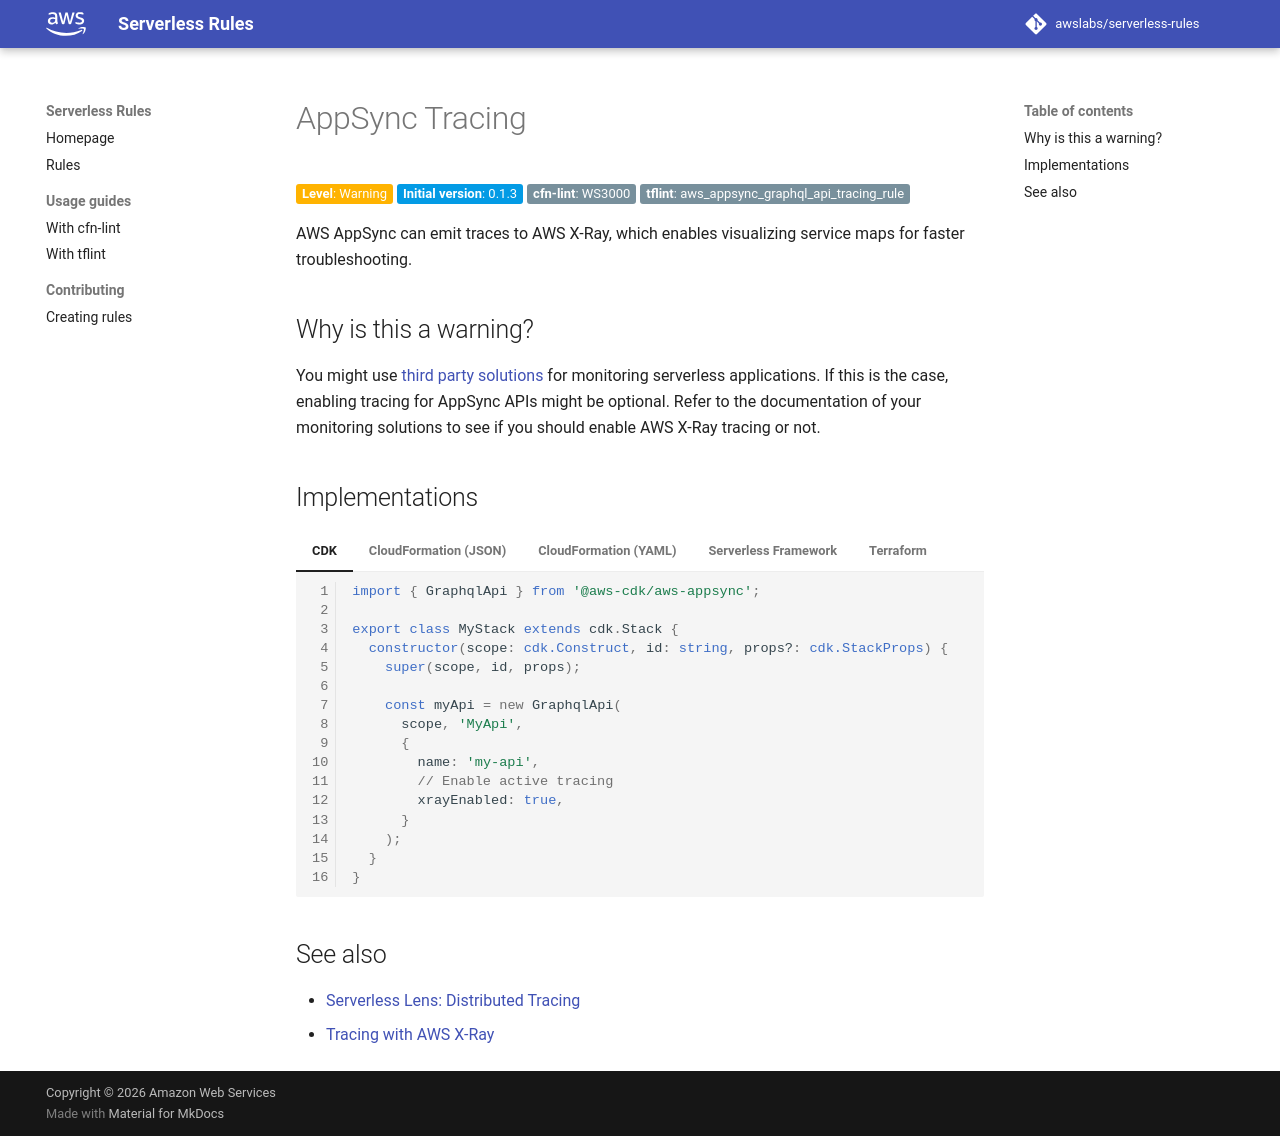

repository: awslabs/serverless-rules · page: rules/appsync/tracing/index.html · generator: mkdocs

# AppSync Tracing

__Level__: Warning
{: class="badge badge-yellow" }

__Initial version__: 0.1.3
{: class="badge badge-blue" }

__cfn-lint__: WS3000
{: class="badge" }

__tflint__: aws_appsync_graphql_api_tracing_rule
{: class="badge" }

AWS AppSync can emit traces to AWS X-Ray, which enables visualizing service maps for faster troubleshooting.

## Why is this a warning?

You might use [third party solutions](https://aws.amazon.com/lambda/partners/) for monitoring serverless applications. If this is the case, enabling tracing for AppSync APIs might be optional. Refer to the documentation of your monitoring solutions to see if you should enable AWS X-Ray tracing or not.

## Implementations

=== "CDK"

    ```typescript
    import { GraphqlApi } from '@aws-cdk/aws-appsync';

    export class MyStack extends cdk.Stack {
      constructor(scope: cdk.Construct, id: string, props?: cdk.StackProps) {
        super(scope, id, props);

        const myApi = new GraphqlApi(
          scope, 'MyApi',
          {
            name: 'my-api',
            // Enable active tracing
            xrayEnabled: true,
          }
        );
      }
    }
    ```

=== "CloudFormation (JSON)"

    ```json
    {
      "Resources": {
        "GraphQLApi": {
        "Type": "AWS::AppSync::GraphQLApi",
        "Properties": {
          "Name": "api",
          "AuthenticationType": "AWS_IAM",

          // Enable active tracing
          "XrayEnabled": true
        }
        }
      }
    }
    ```

=== "CloudFormation (YAML)"

    ```yaml
    Resources:
      GraphQLApi:
        Type: AWS::AppSync::GraphQLApi
        Properties:
          Name: api
          AuthenticationType: AWS_IAM

          # Enable active tracing
          XrayEnabled: true
    ```

=== "Serverless Framework"

    ```yaml
    resources:
      Resources:
        GraphQLApi:
          Type: AWS::AppSync::GraphQLApi
          Properties:
            Name: api
            AuthenticationType: AWS_IAM

            # Enable active tracing
            XrayEnabled: true
    ```

=== "Terraform"

    ```tf
    resource "aws_appsync_graphql_api" "this" {
      name                = "api"
      authentication_type = "AWS_IAM"

      # Enable active tracing
      xray_enabled = true
    }
    ```

## See also

* [Serverless Lens: Distributed Tracing](https://docs.aws.amazon.com/wellarchitected/latest/serverless-applications-lens/distributed-tracing.html)
* [Tracing with AWS X-Ray](https://docs.aws.amazon.com/appsync/latest/devguide/x-ray-tracing.html)
